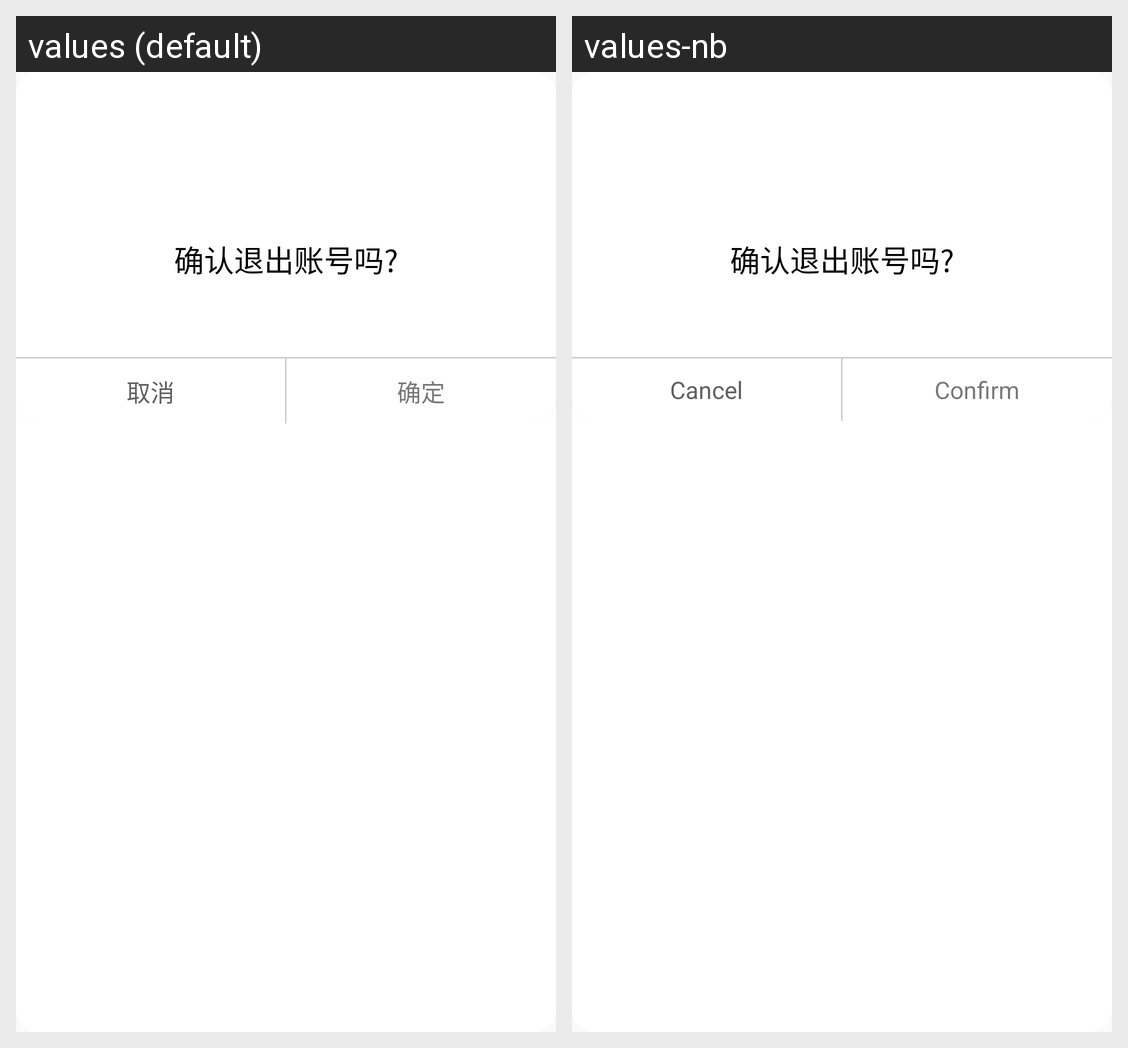

The same Android screen rendered under two of its app's locales, left to right. List the strings drawn on it with the default value and each locale's translation.
Android screen res/layout/alert_logout.xml rendered under 2 locales, left to right: values (default), values-nb. Device: Nexus 5 (rendered at 1080×1920; each locale shown at half size, 540×960, under a caption strip naming it); theme AppTheme.
Strings drawn on this screen, with the default value and each locale's value (text and hints the layout hard-codes, and strings that could not be matched under every locale, appear in the picture but are not listed):

str_logout_verify
  values: 确认退出账号吗?
  values-nb: 确认退出账号吗?

str_cancel
  values: 取消
  values-nb: Cancel

str_confirm
  values: 确定
  values-nb: Confirm
